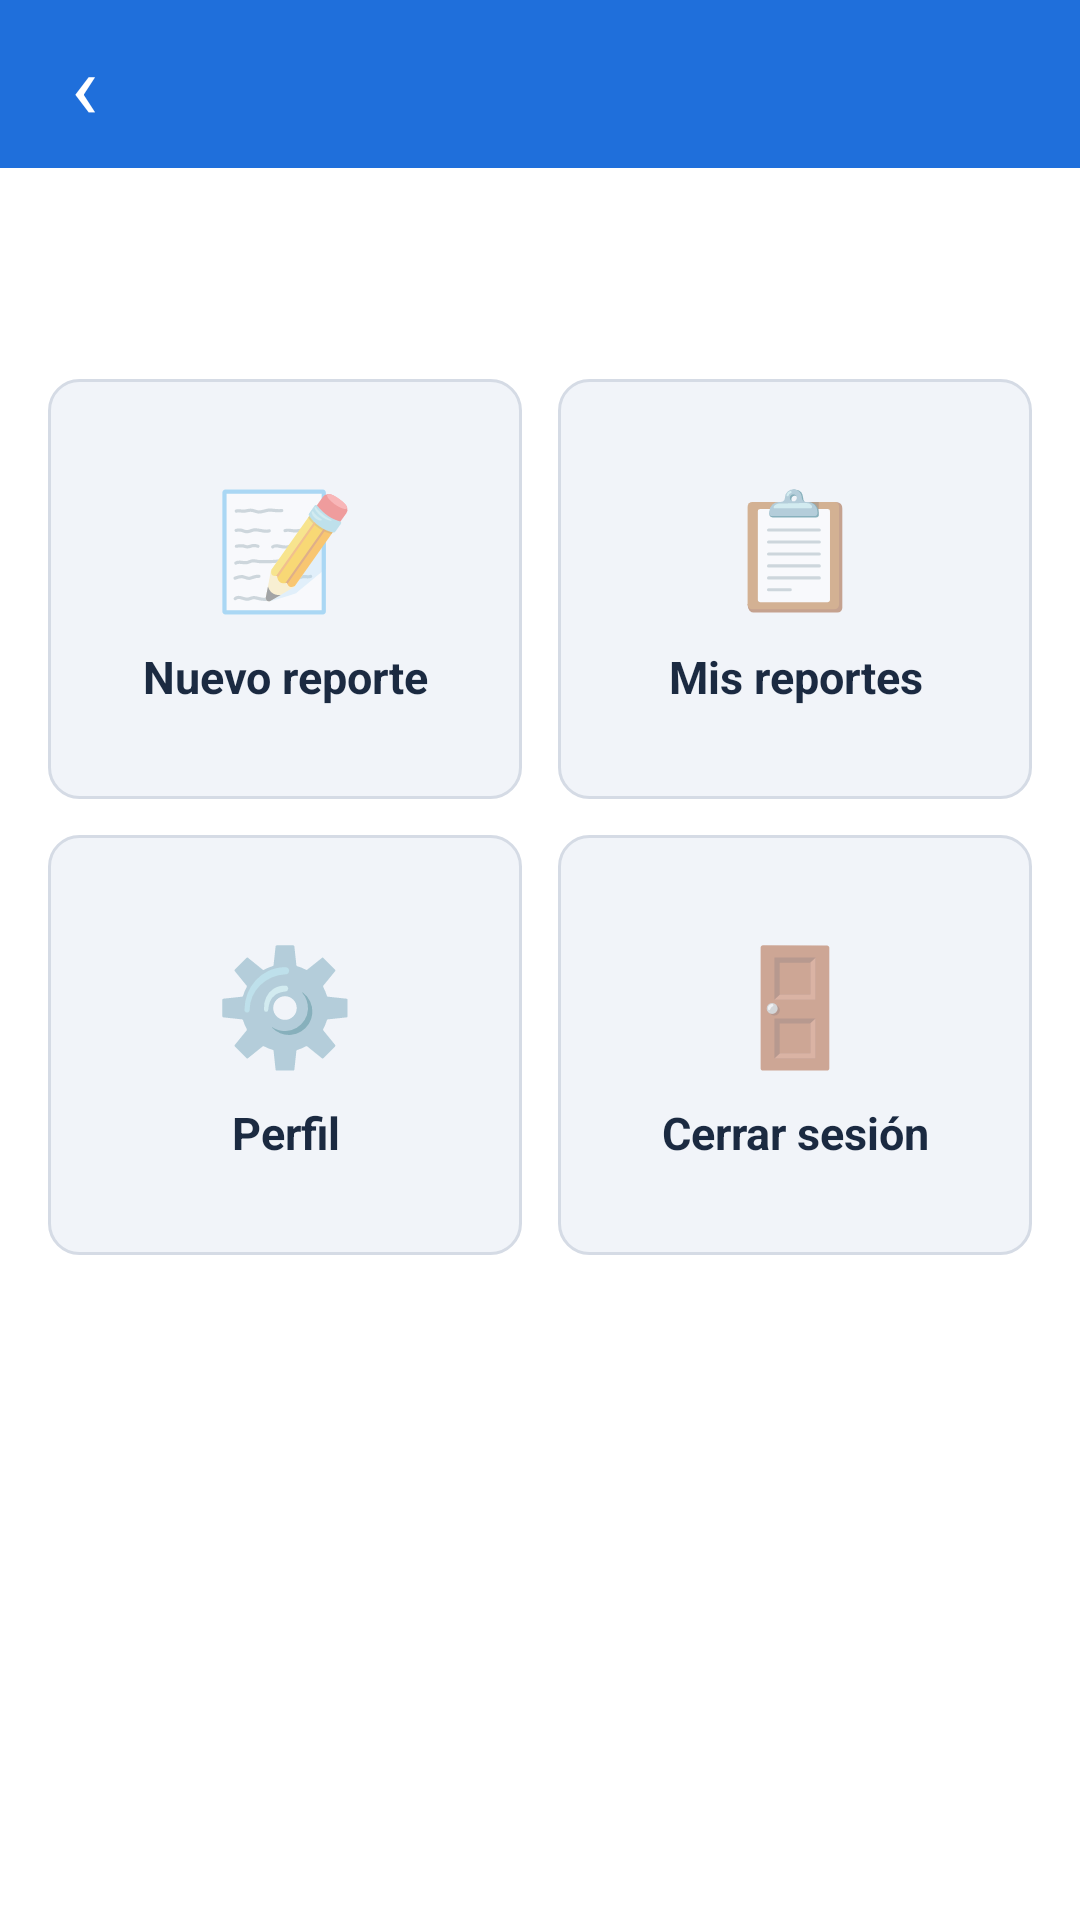

Android layout source for this screen:
<!-- AndroidManifest.xml: application theme Theme.AppCompat.Light.NoActionBar -->
<!-- res/layout/activity_menu.xml -->
<?xml version="1.0" encoding="utf-8"?>
<LinearLayout xmlns:android="http://schemas.android.com/apk/res/android"
    android:layout_width="match_parent"
    android:layout_height="match_parent"
    android:background="@color/blanco"
    android:orientation="vertical">

    <include layout="@layout/barra" />

    <TextView
        android:id="@+id/tvSaludo"
        android:layout_width="match_parent"
        android:layout_height="wrap_content"
        android:padding="20dp"
        android:textColor="@color/texto"
        android:textSize="18sp"
        android:textStyle="bold" />

    <LinearLayout
        android:layout_width="match_parent"
        android:layout_height="wrap_content"
        android:orientation="horizontal"
        android:paddingStart="10dp"
        android:paddingEnd="10dp">

    <LinearLayout
        android:id="@+id/tileNuevo"
        android:layout_width="0dp"
        android:layout_height="140dp"
        android:layout_margin="6dp"
        android:layout_weight="1"
        android:background="@drawable/bg_tile"
        android:clickable="true"
        android:focusable="true"
        android:gravity="center"
        android:orientation="vertical">

        <TextView
            android:layout_width="wrap_content"
            android:layout_height="wrap_content"
            android:text="📝"
            android:textSize="38sp" />

        <TextView
            android:layout_width="wrap_content"
            android:layout_height="wrap_content"
            android:layout_marginTop="8dp"
            android:gravity="center"
            android:text="Nuevo reporte"
            android:textColor="@color/texto"
            android:textSize="15sp"
            android:textStyle="bold" />
    </LinearLayout>
    <LinearLayout
        android:id="@+id/tileMis"
        android:layout_width="0dp"
        android:layout_height="140dp"
        android:layout_margin="6dp"
        android:layout_weight="1"
        android:background="@drawable/bg_tile"
        android:clickable="true"
        android:focusable="true"
        android:gravity="center"
        android:orientation="vertical">

        <TextView
            android:layout_width="wrap_content"
            android:layout_height="wrap_content"
            android:text="📋"
            android:textSize="38sp" />

        <TextView
            android:layout_width="wrap_content"
            android:layout_height="wrap_content"
            android:layout_marginTop="8dp"
            android:gravity="center"
            android:text="Mis reportes"
            android:textColor="@color/texto"
            android:textSize="15sp"
            android:textStyle="bold" />
    </LinearLayout>
    </LinearLayout>

    <LinearLayout
        android:layout_width="match_parent"
        android:layout_height="wrap_content"
        android:orientation="horizontal"
        android:paddingStart="10dp"
        android:paddingEnd="10dp">

    <LinearLayout
        android:id="@+id/tilePerfil"
        android:layout_width="0dp"
        android:layout_height="140dp"
        android:layout_margin="6dp"
        android:layout_weight="1"
        android:background="@drawable/bg_tile"
        android:clickable="true"
        android:focusable="true"
        android:gravity="center"
        android:orientation="vertical">

        <TextView
            android:layout_width="wrap_content"
            android:layout_height="wrap_content"
            android:text="⚙️"
            android:textSize="38sp" />

        <TextView
            android:layout_width="wrap_content"
            android:layout_height="wrap_content"
            android:layout_marginTop="8dp"
            android:gravity="center"
            android:text="Perfil"
            android:textColor="@color/texto"
            android:textSize="15sp"
            android:textStyle="bold" />
    </LinearLayout>
    <LinearLayout
        android:id="@+id/tileSalir"
        android:layout_width="0dp"
        android:layout_height="140dp"
        android:layout_margin="6dp"
        android:layout_weight="1"
        android:background="@drawable/bg_tile"
        android:clickable="true"
        android:focusable="true"
        android:gravity="center"
        android:orientation="vertical">

        <TextView
            android:layout_width="wrap_content"
            android:layout_height="wrap_content"
            android:text="🚪"
            android:textSize="38sp" />

        <TextView
            android:layout_width="wrap_content"
            android:layout_height="wrap_content"
            android:layout_marginTop="8dp"
            android:gravity="center"
            android:text="Cerrar sesión"
            android:textColor="@color/texto"
            android:textSize="15sp"
            android:textStyle="bold" />
    </LinearLayout>
    </LinearLayout>
</LinearLayout>
<!-- res/layout/barra.xml (included above) -->
<?xml version="1.0" encoding="utf-8"?>
<LinearLayout xmlns:android="http://schemas.android.com/apk/res/android"
    android:layout_width="match_parent"
    android:layout_height="56dp"
    android:background="@color/azul"
    android:gravity="center_vertical"
    android:orientation="horizontal">

    <TextView
        android:id="@+id/barraIzq"
        android:layout_width="56dp"
        android:layout_height="match_parent"
        android:gravity="center"
        android:text="‹"
        android:textColor="@color/blanco"
        android:textSize="30sp" />

    <TextView
        android:id="@+id/barraTitulo"
        android:layout_width="0dp"
        android:layout_height="wrap_content"
        android:layout_weight="1"
        android:gravity="center"
        android:textColor="@color/blanco"
        android:textSize="18sp"
        android:textStyle="bold" />

    <View
        android:layout_width="56dp"
        android:layout_height="1dp" />
</LinearLayout>
<!-- resources referenced by this layout -->
<resources>
  <color name="azul">#1F6FDB</color>
  <color name="blanco">#FFFFFF</color>
  <color name="texto">#1B2A41</color>
  <!-- drawable bg_tile (drawable) -->
  <?xml version="1.0" encoding="utf-8"?>
  <shape xmlns:android="http://schemas.android.com/apk/res/android" android:shape="rectangle">
      <solid android:color="@color/fondo_tile" />
      <stroke android:width="1dp" android:color="@color/borde" />
      <corners android:radius="10dp" />
  </shape>
  <color name="fondo_tile">#F1F4F9</color>
  <color name="borde">#D5DBE5</color>
</resources>
